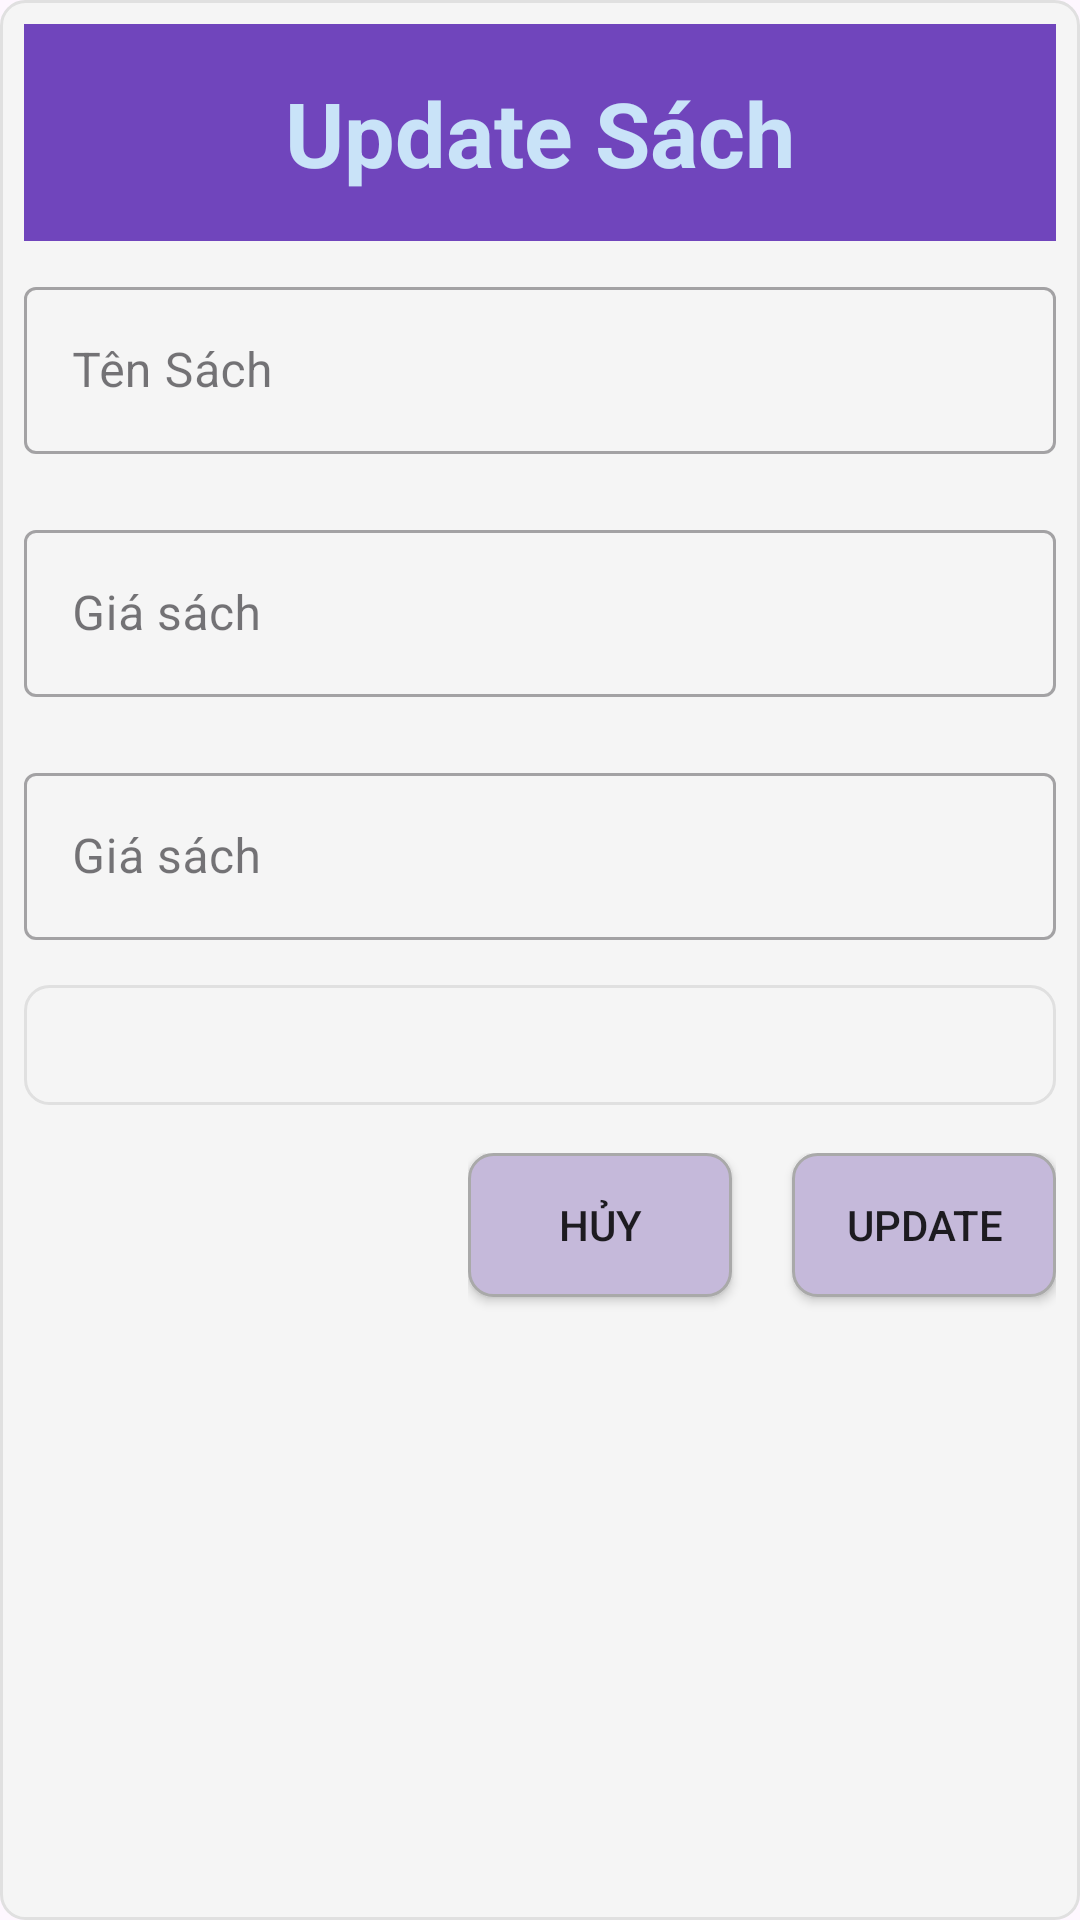

Android layout source for this screen:
<!-- AndroidManifest.xml: application theme Theme.Du_an_mau_ph32561 -->
<!-- res/layout/dialog_updates.xml -->
<?xml version="1.0" encoding="utf-8"?>
<LinearLayout xmlns:android="http://schemas.android.com/apk/res/android"
    android:layout_width="match_parent"
    android:layout_height="wrap_content"
    android:background="@drawable/dialog_item"
    android:orientation="vertical"
    android:layout_margin="10dp"
    android:padding="8dp">

    <TextView
        android:id="@+id/textViewTitle"
        android:layout_width="match_parent"
        android:layout_height="wrap_content"
        android:text="Update Sách"
        android:textColor="#C9E3F8"
        android:textSize="30sp"
        android:textStyle="bold"
        android:background="#7045BC"
        android:padding="16dp"
        android:gravity="center"  />

    <com.google.android.material.textfield.TextInputLayout
        style="@style/Widget.MaterialComponents.TextInputLayout.OutlinedBox"
        android:layout_width="match_parent"
        android:layout_height="wrap_content"
        android:layout_marginTop="10dp">

        <com.google.android.material.textfield.TextInputEditText
            android:id="@+id/edittsu"
            android:layout_width="match_parent"
            android:layout_height="wrap_content"
            android:hint="Tên Sách" />
    </com.google.android.material.textfield.TextInputLayout>


    <com.google.android.material.textfield.TextInputLayout
        style="@style/Widget.MaterialComponents.TextInputLayout.OutlinedBox"
        android:layout_width="match_parent"
        android:layout_height="wrap_content"
        android:layout_marginTop="20dp">

        <com.google.android.material.textfield.TextInputEditText
            android:id="@+id/editgiasachu"
            android:layout_width="match_parent"
            android:layout_height="wrap_content"
            android:hint="Giá sách" />
    </com.google.android.material.textfield.TextInputLayout>

    <com.google.android.material.textfield.TextInputLayout
        style="@style/Widget.MaterialComponents.TextInputLayout.OutlinedBox"
        android:layout_width="match_parent"
        android:layout_height="wrap_content"
        android:layout_marginTop="20dp">

        <com.google.android.material.textfield.TextInputEditText
            android:id="@+id/editnamxbu"
            android:layout_width="match_parent"
            android:layout_height="wrap_content"
            android:hint="Giá sách" />
    </com.google.android.material.textfield.TextInputLayout>




    <Spinner
        android:layout_marginTop="15dp"
        android:id="@+id/spineru"
        android:background="@drawable/dialog_item"
        android:layout_width="match_parent"
        android:layout_height="40dp"
        android:layout_marginBottom="16dp"
        android:hint="Thể Loại" />

    <LinearLayout
        android:layout_width="wrap_content"
        android:layout_height="match_parent"
        android:layout_gravity="end"
        android:orientation="horizontal">

        <Button
            android:id="@+id/buttonhuysachu"
            android:background="@drawable/edittext_bg"
            android:layout_width="wrap_content"
            android:layout_height="wrap_content"
            android:layout_marginRight="20dp"
            android:text="Hủy" />

        <Button
            android:id="@+id/buttonAddsachu"
            android:background="@drawable/edittext_bg"
            android:layout_width="wrap_content"
            android:layout_height="wrap_content"
            android:text="Update" />
    </LinearLayout>

</LinearLayout>
<!-- resources referenced by this layout -->
<resources>
  <!-- drawable dialog_item (drawable) -->
  <shape xmlns:android="http://schemas.android.com/apk/res/android">
      <solid android:color="#F5F5F5" /> 
  
      <corners android:radius="8dp" /> 
  
      <padding
          android:left="12dp"
          android:right="12dp" /> 
  
      <stroke
          android:width="1dp"
          android:color="#E0E0E0" /> 
  
  </shape>
  <!-- drawable edittext_bg (drawable) -->
  <shape xmlns:android="http://schemas.android.com/apk/res/android">
      <solid android:color="#C5B9DA" /> 
      <corners android:radius="8dp" /> 
      <stroke
          android:width="1dp"
          android:color="#A9A9A9" />
     />
  </shape>
  <style name="Theme.Du_an_mau_ph32561" parent="Base.Theme.Du_an_mau_ph32561" />
  <style name="Base.Theme.Du_an_mau_ph32561" parent="Theme.Material3.DayNight.NoActionBar">
          
          
      </style>
</resources>
